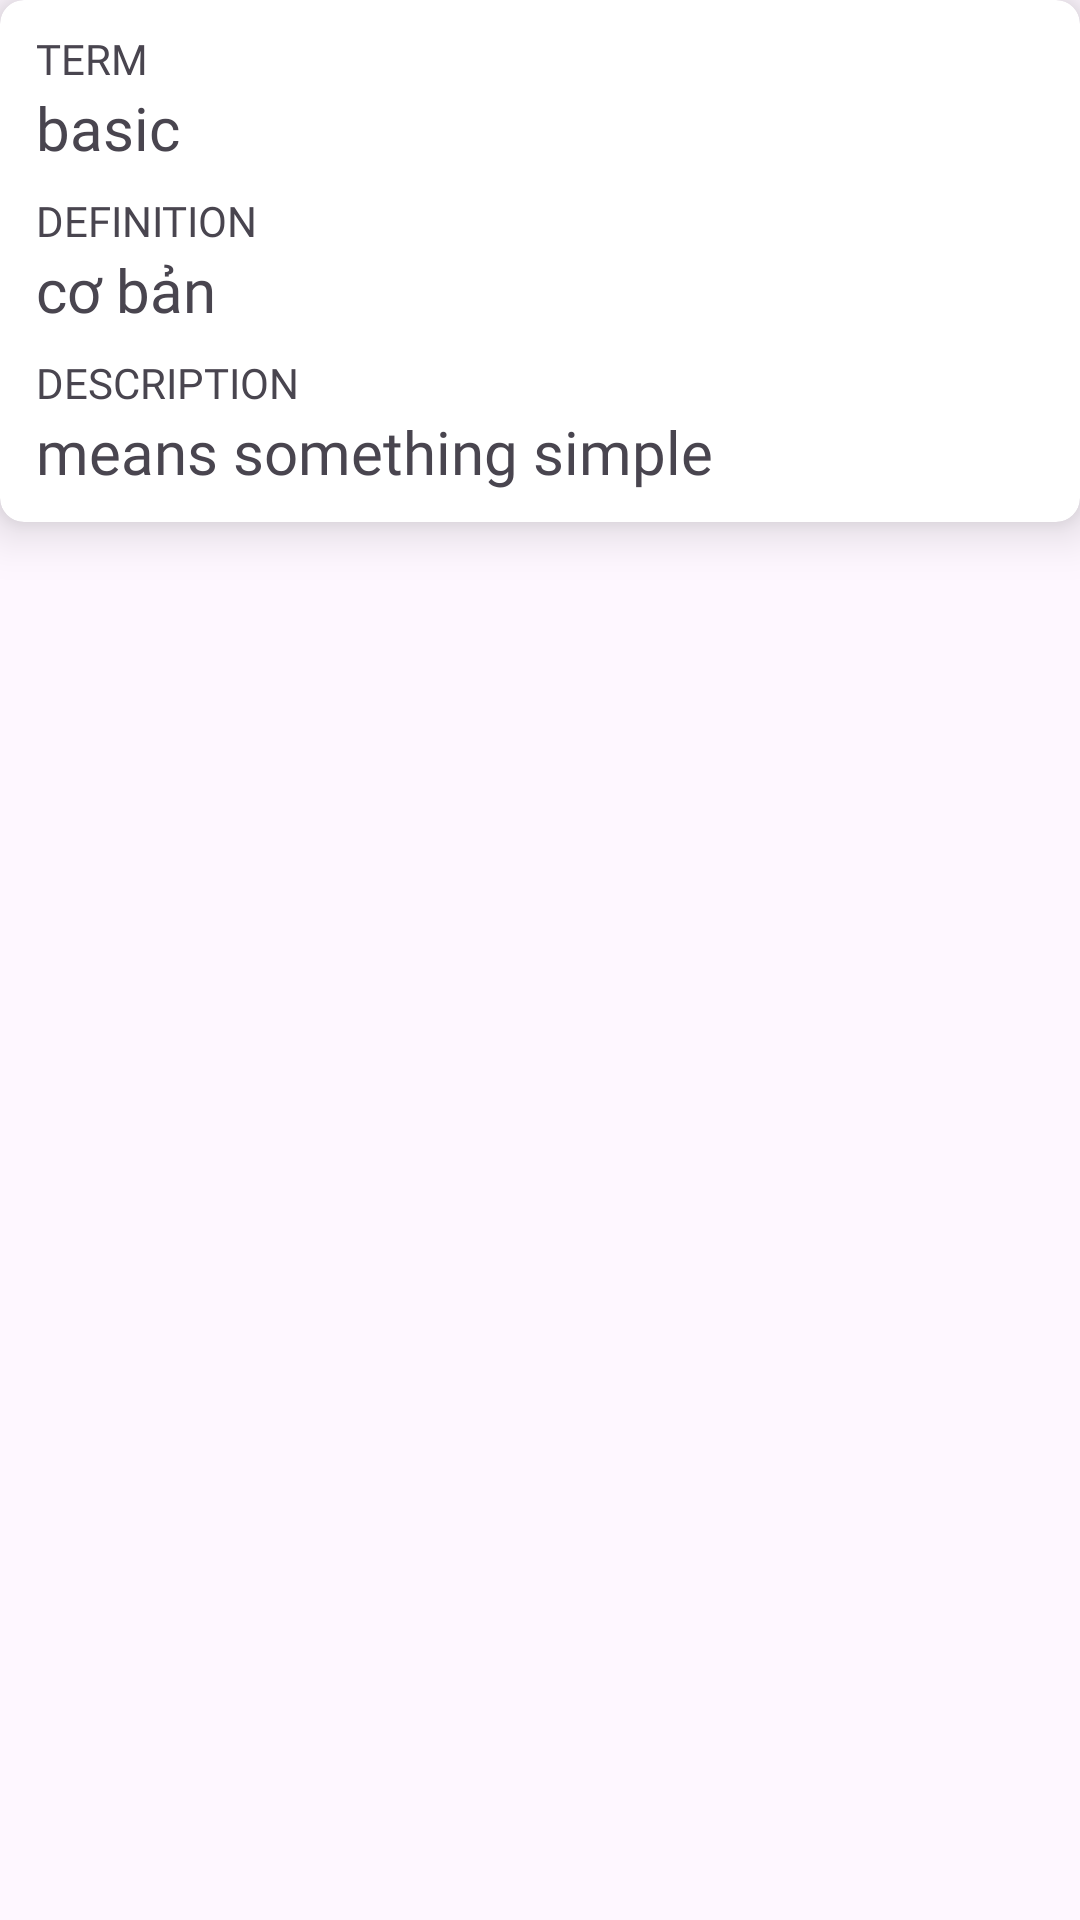

Produce the Android XML layout that renders to this screen, including the resource entries it uses.
<!-- AndroidManifest.xml: application theme Theme.MobileFP_EnglishQuizlet -->
<!-- res/layout/word_item.xml -->
<?xml version="1.0" encoding="utf-8"?>
<LinearLayout xmlns:android="http://schemas.android.com/apk/res/android"
    android:layout_width="match_parent"
    android:layout_height="wrap_content"
    xmlns:app="http://schemas.android.com/apk/res-auto">
    <androidx.cardview.widget.CardView
        android:id="@+id/cardView"
        app:cardCornerRadius="8dp"
        app:cardElevation="10dp"
        android:layout_width="match_parent"
        android:layout_height="wrap_content"
        android:layout_marginBottom="20dp">
        <LinearLayout
            android:layout_width="match_parent"
            android:layout_height="wrap_content"
            android:orientation="vertical">

            <TextView
                android:layout_marginTop="10dp"
                android:layout_marginLeft="12dp"
                android:layout_width="match_parent"
                android:layout_height="wrap_content"
                android:text="TERM"
                android:fontFamily="@font/baloo">
            </TextView>

            <TextView
                android:textSize="20dp"
                android:id="@+id/txtviewTerm"
                android:text="basic"
                android:layout_width="match_parent"
                android:layout_height="wrap_content"
                android:layout_marginLeft="12dp"
                android:layout_marginBottom="8dp"
                android:fontFamily="@font/baloo" />

            <TextView
                android:layout_marginLeft="12dp"
                android:layout_width="wrap_content"
                android:layout_height="wrap_content"
                android:text="DEFINITION"
                android:fontFamily="@font/baloo">
            </TextView>

            <TextView
                android:textSize="20dp"
                android:id="@+id/txtviewDefinition"
                android:text="cơ bản"
                android:layout_width="match_parent"
                android:layout_height="wrap_content"
                android:layout_marginLeft="12dp"
                android:layout_marginBottom="8dp"
                android:fontFamily="@font/baloo"/>

            <TextView
                android:layout_marginLeft="12dp"
                android:layout_width="wrap_content"
                android:layout_height="wrap_content"
                android:text="DESCRIPTION"
                android:fontFamily="@font/baloo">
            </TextView>

            <TextView
                android:id="@+id/txtviewDescription"
                android:layout_width="match_parent"
                android:layout_height="wrap_content"
                android:layout_marginLeft="12dp"
                android:layout_marginBottom="10dp"
                android:fontFamily="@font/baloo"
                android:text="means something simple"
                android:textSize="20dp" />
        </LinearLayout>

    </androidx.cardview.widget.CardView>
</LinearLayout>
<!-- resources referenced by this layout -->
<resources>
  <style name="Theme.MobileFP_EnglishQuizlet" parent="Base.Theme.MobileFP_EnglishQuizlet" />
  <style name="Base.Theme.MobileFP_EnglishQuizlet" parent="Theme.Material3.DayNight.NoActionBar">
          
          
      </style>
</resources>
